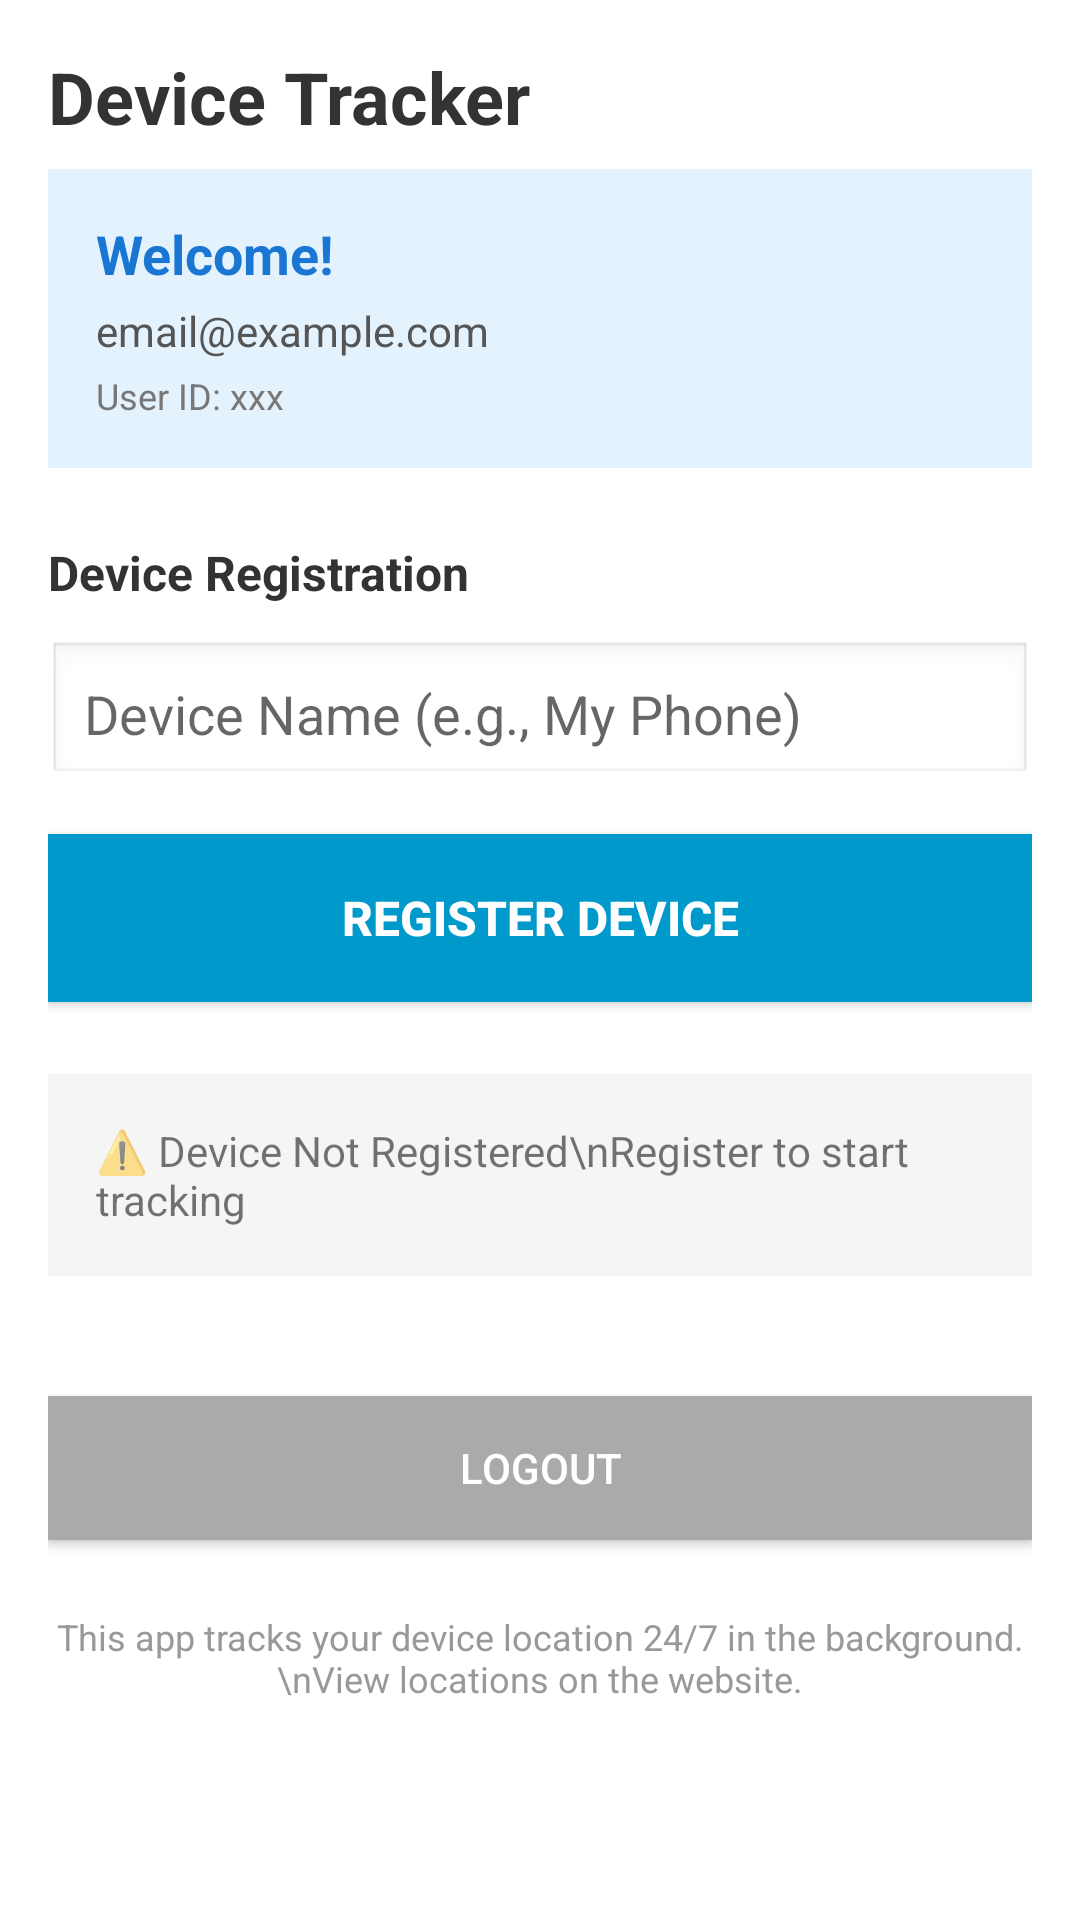

Write the Android layout XML for this screen, with the resource values it uses.
<!-- AndroidManifest.xml: application theme AppTheme -->
<!-- res/layout/activity_main.xml -->
<?xml version="1.0" encoding="utf-8"?>
<ScrollView xmlns:android="http://schemas.android.com/apk/res/android"
    android:layout_width="match_parent"
    android:layout_height="match_parent"
    android:fillViewport="true">

    <LinearLayout
        android:layout_width="match_parent"
        android:layout_height="wrap_content"
        android:orientation="vertical"
        android:padding="16dp">

        
        <TextView
            android:layout_width="wrap_content"
            android:layout_height="wrap_content"
            android:text="Device Tracker"
            android:textSize="24sp"
            android:textStyle="bold"
            android:textColor="#333333"
            android:layout_marginBottom="8dp"/>

        
        <LinearLayout
            android:layout_width="match_parent"
            android:layout_height="wrap_content"
            android:orientation="vertical"
            android:background="#E3F2FD"
            android:padding="16dp"
            android:layout_marginBottom="24dp">

            <TextView
                android:id="@+id/tvWelcome"
                android:layout_width="wrap_content"
                android:layout_height="wrap_content"
                android:text="Welcome!"
                android:textSize="18sp"
                android:textStyle="bold"
                android:textColor="#1976D2"
                android:layout_marginBottom="4dp"/>

            <TextView
                android:id="@+id/tvEmail"
                android:layout_width="wrap_content"
                android:layout_height="wrap_content"
                android:text="email@example.com"
                android:textSize="14sp"
                android:textColor="#555555"
                android:layout_marginBottom="4dp"/>

            <TextView
                android:id="@+id/tvUserInfo"
                android:layout_width="wrap_content"
                android:layout_height="wrap_content"
                android:text="User ID: xxx"
                android:textSize="12sp"
                android:textColor="#777777"/>

        </LinearLayout>

        
        <TextView
            android:layout_width="wrap_content"
            android:layout_height="wrap_content"
            android:text="Device Registration"
            android:textSize="16sp"
            android:textStyle="bold"
            android:textColor="#333333"
            android:layout_marginBottom="12dp"/>

        <EditText
            android:id="@+id/deviceNameInput"
            android:layout_width="match_parent"
            android:layout_height="wrap_content"
            android:hint="Device Name (e.g., My Phone)"
            android:padding="12dp"
            android:background="@android:drawable/edit_text"
            android:layout_marginBottom="16dp"/>

        <Button
            android:id="@+id/registerButton"
            android:layout_width="match_parent"
            android:layout_height="56dp"
            android:text="Register Device"
            android:textSize="16sp"
            android:textStyle="bold"
            android:background="@android:color/holo_blue_dark"
            android:textColor="#FFFFFF"
            android:layout_marginBottom="8dp"/>

        <Button
            android:id="@+id/unregisterButton"
            android:layout_width="match_parent"
            android:layout_height="56dp"
            android:text="Unregister Device"
            android:textSize="16sp"
            android:background="@android:color/holo_orange_dark"
            android:textColor="#FFFFFF"
            android:visibility="gone"
            android:layout_marginBottom="16dp"/>

        
        <TextView
            android:id="@+id/statusText"
            android:layout_width="match_parent"
            android:layout_height="wrap_content"
            android:text="⚠️ Device Not Registered\nRegister to start tracking"
            android:textSize="14sp"
            android:padding="16dp"
            android:background="#F5F5F5"
            android:layout_marginTop="16dp"
            android:layout_marginBottom="24dp"/>

        
        <Button
            android:id="@+id/btnLogout"
            android:layout_width="match_parent"
            android:layout_height="48dp"
            android:text="Logout"
            android:textSize="14sp"
            android:background="@android:color/darker_gray"
            android:textColor="#FFFFFF"
            android:layout_marginTop="16dp"/>

        
        <TextView
            android:layout_width="wrap_content"
            android:layout_height="wrap_content"
            android:text="This app tracks your device location 24/7 in the background.\nView locations on the website."
            android:textSize="12sp"
            android:textColor="#999999"
            android:gravity="center"
            android:layout_gravity="center"
            android:layout_marginTop="24dp"/>

    </LinearLayout>

</ScrollView>
<!-- resources referenced by this layout -->
<resources>
  <style name="AppTheme" parent="Theme.MaterialComponents.Light.DarkActionBar">
          
          <item name="colorPrimary">#4285F4</item>
          <item name="colorPrimaryVariant">#3367D6</item>
          <item name="colorOnPrimary">#FFFFFF</item>
          
          
          <item name="colorSecondary">#34A853</item>
          <item name="colorSecondaryVariant">#2D8E47</item>
          <item name="colorOnSecondary">#FFFFFF</item>
          
          
          <item name="android:statusBarColor">?attr/colorPrimaryVariant</item>
          
          
          <item name="colorAccent">#4285F4</item>
      </style>
</resources>
